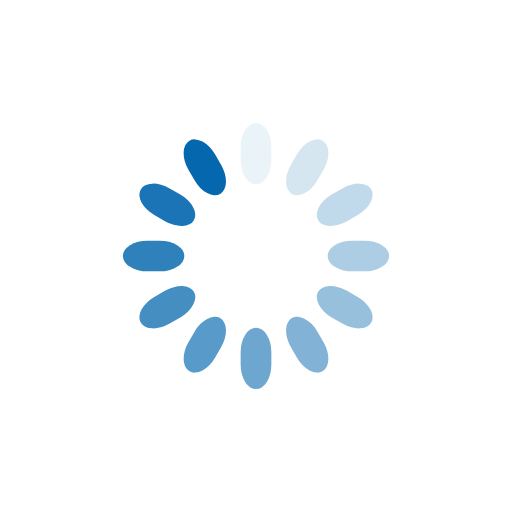
t = 0.00 s
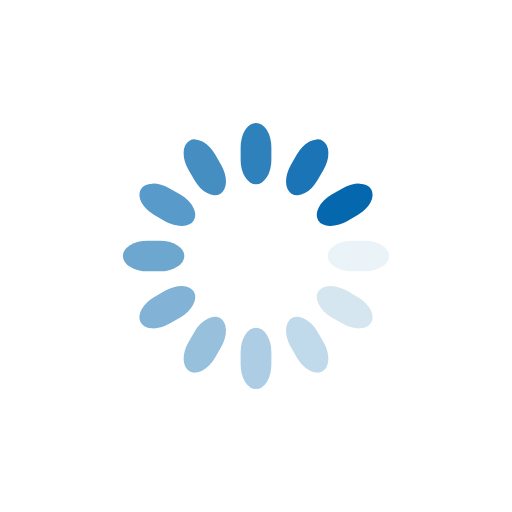
t = 0.25 s
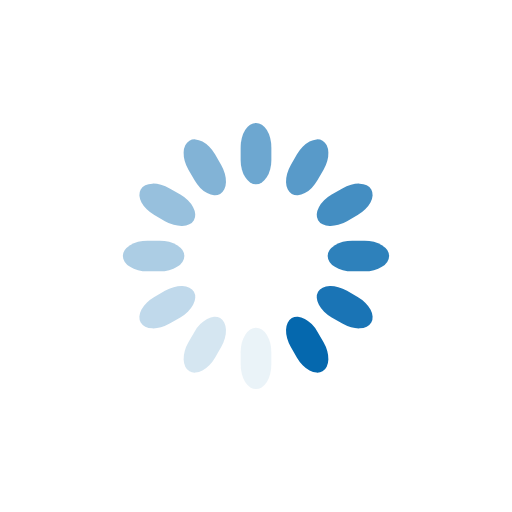
t = 0.50 s
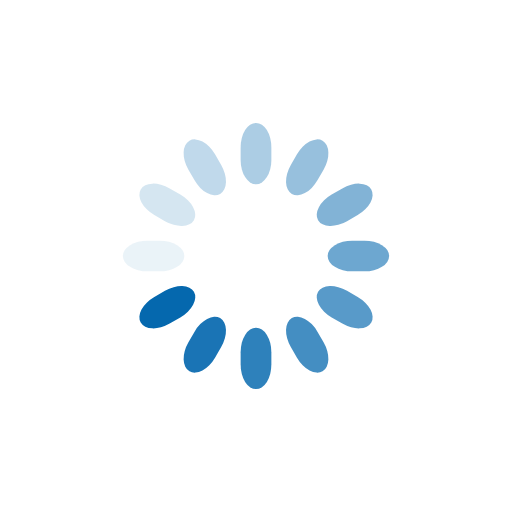
t = 0.75 s

The animated SVG that drew these frames (rendered in a browser with its animation timeline set to each time). Animation: 12 SMIL elements (animate=12); one cycle of 1.00 s, repeats indefinitely.

<svg class="lds-spinner" width="64px"  height="64px"  xmlns="http://www.w3.org/2000/svg" xmlns:xlink="http://www.w3.org/1999/xlink" viewBox="0 0 100 100" preserveAspectRatio="xMidYMid" style="background: none;"><g transform="rotate(0 50 50)">
  <rect x="47" y="24" rx="9.4" ry="4.8" width="6" height="12" fill="#0568ae">
    <animate attributeName="opacity" values="1;0" keyTimes="0;1" dur="1s" begin="-0.9166666666666666s" repeatCount="indefinite"></animate>
  </rect>
</g><g transform="rotate(30 50 50)">
  <rect x="47" y="24" rx="9.4" ry="4.8" width="6" height="12" fill="#0568ae">
    <animate attributeName="opacity" values="1;0" keyTimes="0;1" dur="1s" begin="-0.8333333333333334s" repeatCount="indefinite"></animate>
  </rect>
</g><g transform="rotate(60 50 50)">
  <rect x="47" y="24" rx="9.4" ry="4.8" width="6" height="12" fill="#0568ae">
    <animate attributeName="opacity" values="1;0" keyTimes="0;1" dur="1s" begin="-0.75s" repeatCount="indefinite"></animate>
  </rect>
</g><g transform="rotate(90 50 50)">
  <rect x="47" y="24" rx="9.4" ry="4.8" width="6" height="12" fill="#0568ae">
    <animate attributeName="opacity" values="1;0" keyTimes="0;1" dur="1s" begin="-0.6666666666666666s" repeatCount="indefinite"></animate>
  </rect>
</g><g transform="rotate(120 50 50)">
  <rect x="47" y="24" rx="9.4" ry="4.8" width="6" height="12" fill="#0568ae">
    <animate attributeName="opacity" values="1;0" keyTimes="0;1" dur="1s" begin="-0.5833333333333334s" repeatCount="indefinite"></animate>
  </rect>
</g><g transform="rotate(150 50 50)">
  <rect x="47" y="24" rx="9.4" ry="4.8" width="6" height="12" fill="#0568ae">
    <animate attributeName="opacity" values="1;0" keyTimes="0;1" dur="1s" begin="-0.5s" repeatCount="indefinite"></animate>
  </rect>
</g><g transform="rotate(180 50 50)">
  <rect x="47" y="24" rx="9.4" ry="4.8" width="6" height="12" fill="#0568ae">
    <animate attributeName="opacity" values="1;0" keyTimes="0;1" dur="1s" begin="-0.4166666666666667s" repeatCount="indefinite"></animate>
  </rect>
</g><g transform="rotate(210 50 50)">
  <rect x="47" y="24" rx="9.4" ry="4.8" width="6" height="12" fill="#0568ae">
    <animate attributeName="opacity" values="1;0" keyTimes="0;1" dur="1s" begin="-0.3333333333333333s" repeatCount="indefinite"></animate>
  </rect>
</g><g transform="rotate(240 50 50)">
  <rect x="47" y="24" rx="9.4" ry="4.8" width="6" height="12" fill="#0568ae">
    <animate attributeName="opacity" values="1;0" keyTimes="0;1" dur="1s" begin="-0.25s" repeatCount="indefinite"></animate>
  </rect>
</g><g transform="rotate(270 50 50)">
  <rect x="47" y="24" rx="9.4" ry="4.8" width="6" height="12" fill="#0568ae">
    <animate attributeName="opacity" values="1;0" keyTimes="0;1" dur="1s" begin="-0.16666666666666666s" repeatCount="indefinite"></animate>
  </rect>
</g><g transform="rotate(300 50 50)">
  <rect x="47" y="24" rx="9.4" ry="4.8" width="6" height="12" fill="#0568ae">
    <animate attributeName="opacity" values="1;0" keyTimes="0;1" dur="1s" begin="-0.08333333333333333s" repeatCount="indefinite"></animate>
  </rect>
</g><g transform="rotate(330 50 50)">
  <rect x="47" y="24" rx="9.4" ry="4.8" width="6" height="12" fill="#0568ae">
    <animate attributeName="opacity" values="1;0" keyTimes="0;1" dur="1s" begin="0s" repeatCount="indefinite"></animate>
  </rect>
</g></svg>